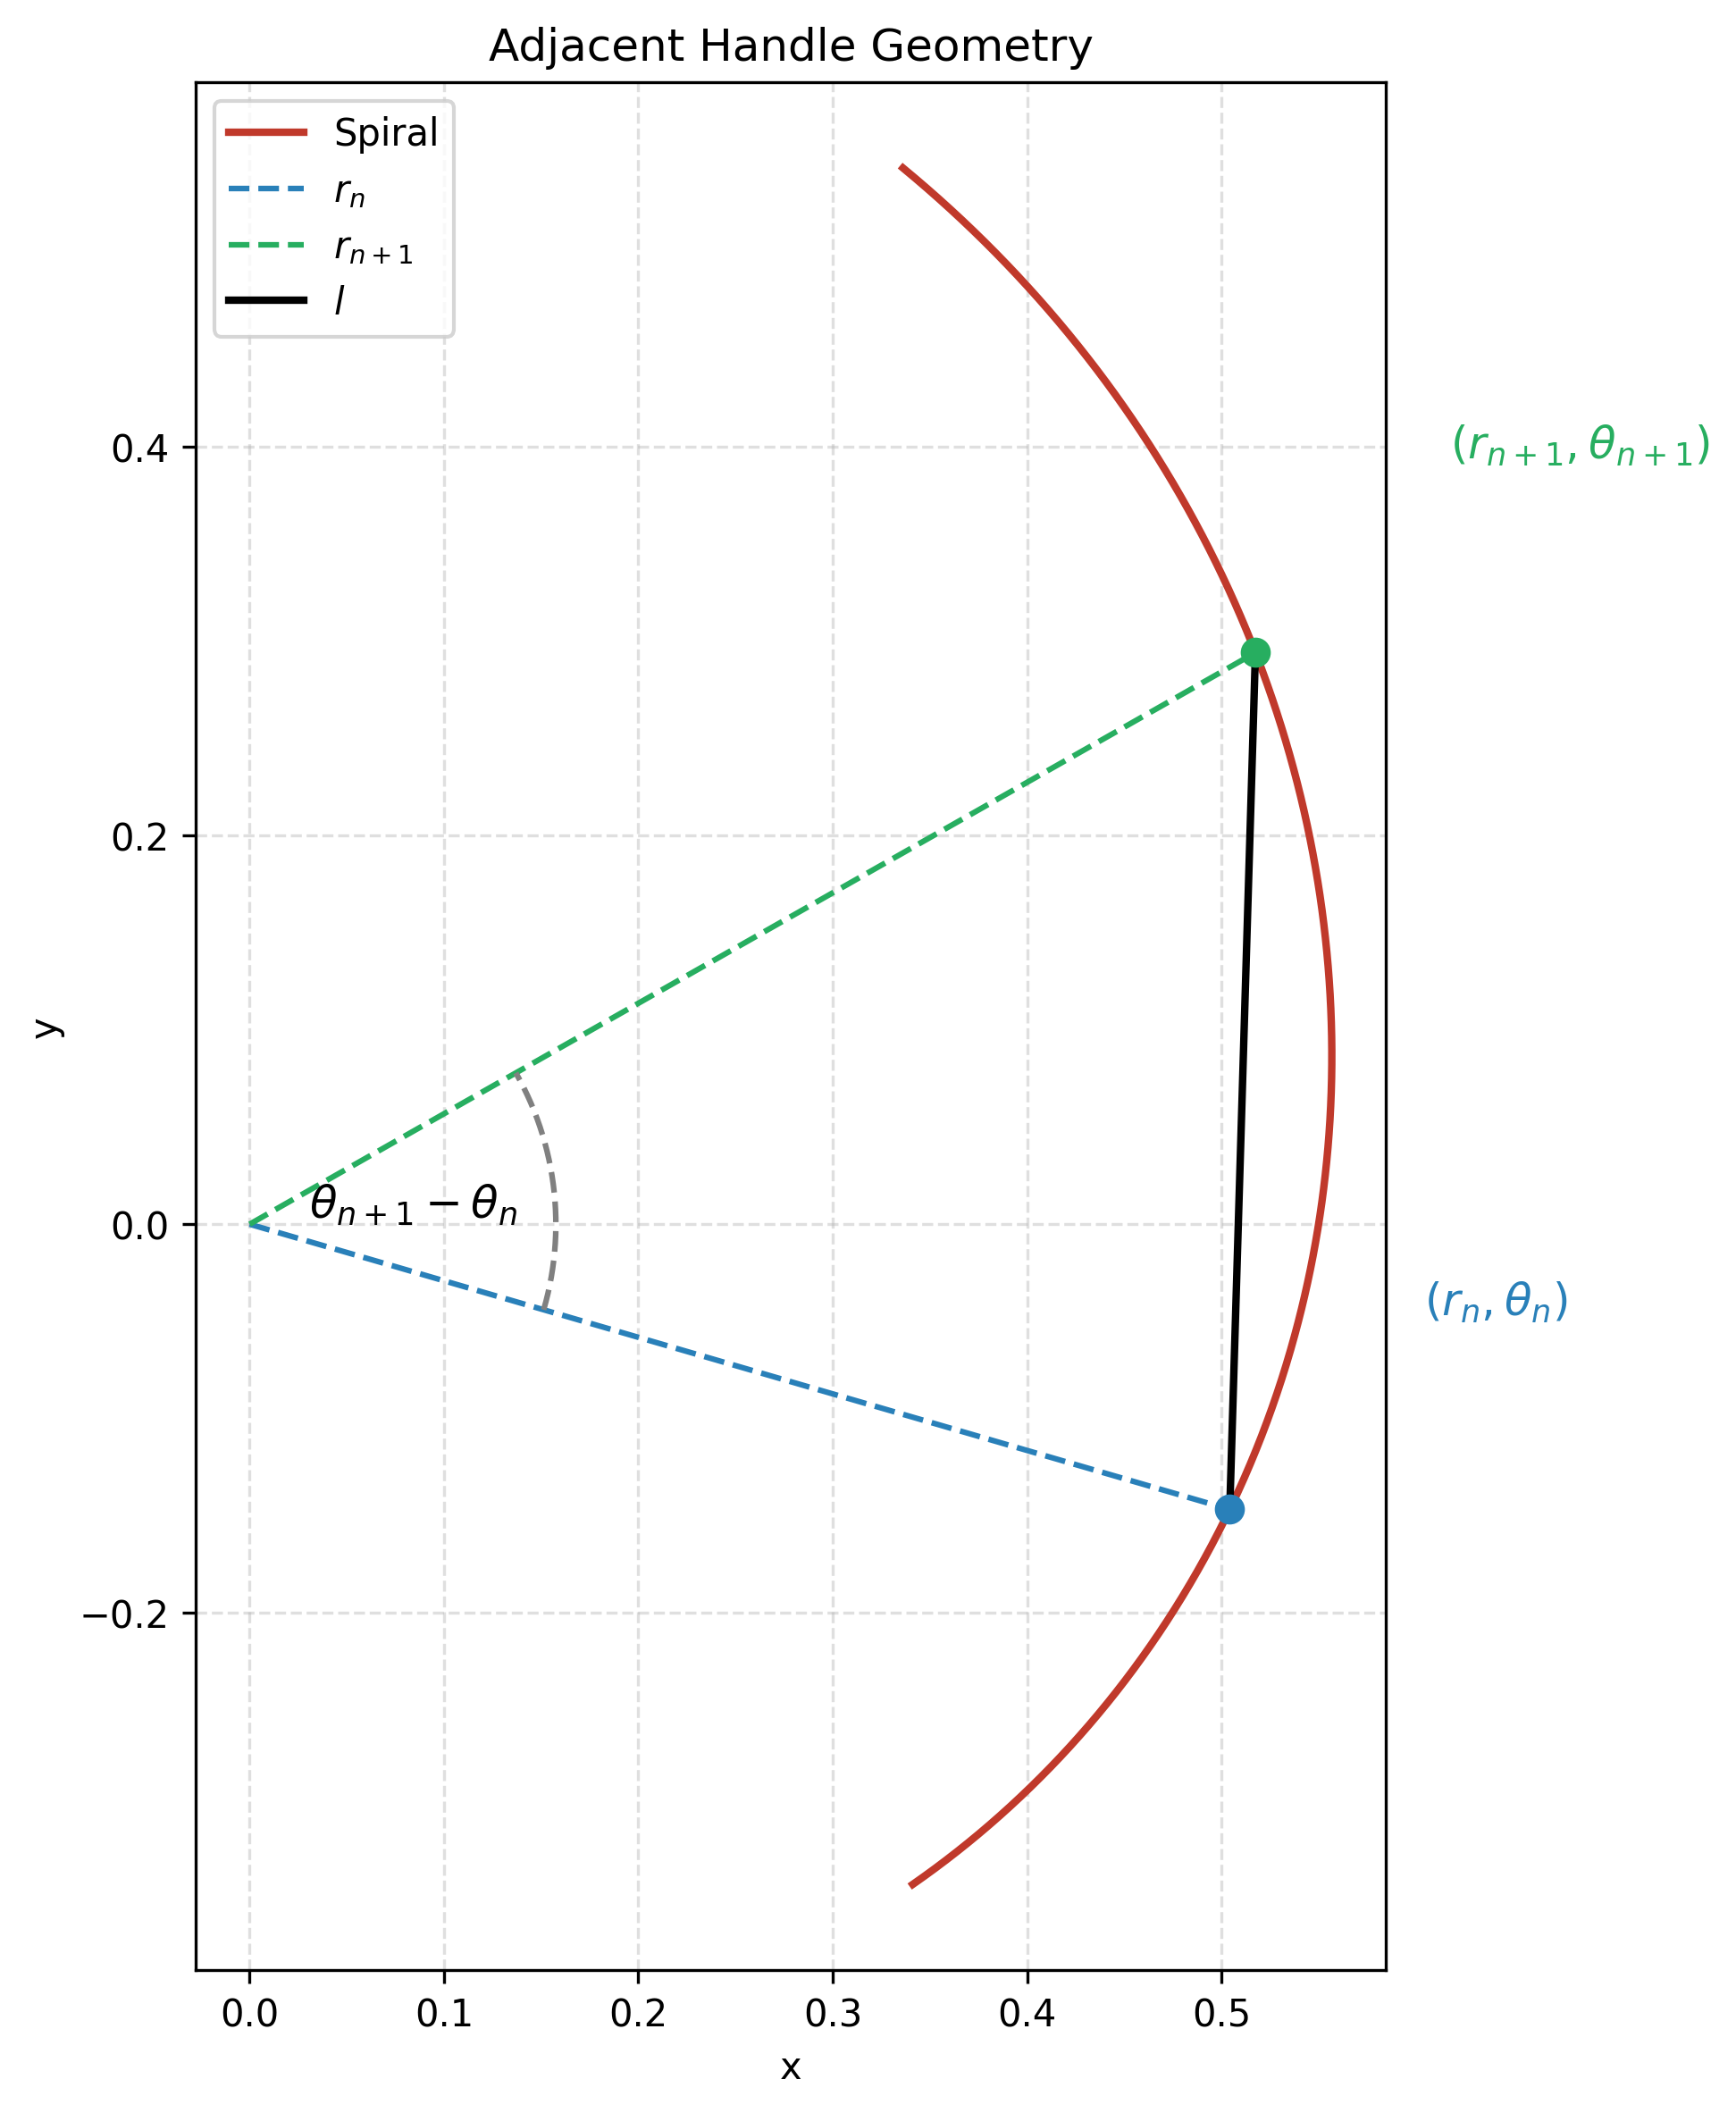

The script that saved this image:
"""绘制相邻把手几何关系示意图（类似图2）。

该脚本绘制阿基米德螺线的局部段，并标注：
- r_n, r_{n+1}（极径）
- 之间的距离 l
- 对应的极角差 theta_{n+1}-theta_n

运行方式：
    python plot2.py

输出：
    plot2.png
"""

import math
import numpy as np
import matplotlib.pyplot as plt

# 螺距参数，可调整来改变螺旋密度
PITCH = 0.55
A = PITCH / (2 * math.pi)


def spiral_r(theta: float) -> float:
    return A * theta


def spiral_xy(theta: float) -> tuple[float, float]:
    r = spiral_r(theta)
    return r * math.cos(theta), r * math.sin(theta)


def plot_adjacent_handles(theta_n: float,
                          dtheta: float,
                          theta_min: float = None,
                          theta_max: float = None,
                          save_path: str = "plot2.png"):
    """绘制螺线与相邻把手几何关系的示意图。"""

    if theta_min is None:
        theta_min = theta_n - 0.5
    if theta_max is None:
        theta_max = theta_n + dtheta + 0.5

    thetas = np.linspace(theta_min, theta_max, 1000)
    xy = np.array([spiral_xy(th) for th in thetas])

    # 相邻把手
    theta_np1 = theta_n + dtheta
    p_n = np.array(spiral_xy(theta_n))
    p_np1 = np.array(spiral_xy(theta_np1))

    # 原点
    origin = np.array([0.0, 0.0])

    # 绘制
    fig, ax = plt.subplots(figsize=(8, 8))
    ax.plot(xy[:, 0], xy[:, 1], color="#c0392b", linewidth=2, label="Spiral")

    # 点与线
    ax.scatter(*p_n, color="#2980b9", s=50, zorder=5)
    ax.scatter(*p_np1, color="#27ae60", s=50, zorder=5)

    ax.plot([origin[0], p_n[0]], [origin[1], p_n[1]], '--', color="#2980b9", label=r"$r_n$");
    ax.plot([origin[0], p_np1[0]], [origin[1], p_np1[1]], '--', color="#27ae60", label=r"$r_{n+1}$");
    ax.plot([p_n[0], p_np1[0]], [p_n[1], p_np1[1]], '-k', linewidth=2, label=r"$l$");

    # 标注
    ax.text(*(p_n + np.array([0.1, 0.1])), "$(r_n, \\theta_n)$", fontsize=12, color="#2980b9")
    ax.text(*(p_np1 + np.array([0.1, 0.1])), "$(r_{n+1}, \\theta_{n+1})$", fontsize=12, color="#27ae60")

    # 角度标注
    # 在原点附近用弧标出角度差
    angle_lines = np.linspace(theta_n, theta_np1, 30)
    angle_arc = np.array([spiral_r(theta_n) * 0.3 * np.array([math.cos(t), math.sin(t)]) for t in angle_lines])
    ax.plot(angle_arc[:, 0], angle_arc[:, 1], color="gray", linestyle='--')
    mid_angle = 0.5 * (theta_n + theta_np1)
    # 使用双斜杠以避免在字符串中出现转义字符（例如 "\t"）导致的显示问题
    arc_label = "$\\theta_{n+1}-\\theta_n$"
    ax.text(0.35 * A * math.cos(mid_angle), 0.35 * A * math.sin(mid_angle), arc_label, fontsize=12)

    ax.set_aspect("equal", "box")
    ax.set_xlabel("x")
    ax.set_ylabel("y")
    ax.set_title("Adjacent Handle Geometry")
    ax.legend(loc="upper left")
    ax.grid(True, linestyle="--", alpha=0.4)

    plt.tight_layout()
    plt.savefig(save_path, dpi=300, bbox_inches="tight")
    plt.close()


if __name__ == "__main__":
    # 可修改的参数
    theta_n = 6.0  # 任选一个 theta_n
    dtheta = 0.8   # 选择一个相邻把手的角度差（可与实际间距对应）

    plot_adjacent_handles(theta_n=theta_n, dtheta=dtheta, save_path="plot2.png")
    print("已生成 plot2.png")
